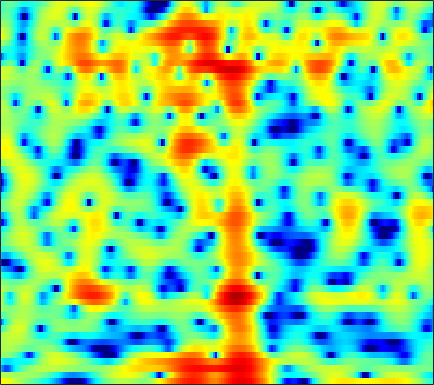

The data file committed next to this chart (first rows):
4.592, 4.3806, 4.053, 3.6956, 3.4052, 2.9884, 2.5441, 2.1969, 1.7197, 1.2184, 0.71984, 0.3442, -0.1391, -0.61557, -0.95855, -1.4272, -1.8847, -2.2286, -2.7146, -3.2402, -3.8189, -4.3056, -5.0262, -5.8271
2.046, 1.85, 1.625, 1.449, 1.351, 1.26, 1.21, 1.192, 1.185, 1.188, 1.188, 1.176, 1.137, 1.066, 0.9902, 0.849, 0.6569, 0.4742, 0.1725, -0.2014, -0.65, -1.042, -1.638, -2.321
-7.302, -9.09, -10.96, -10.82, -9.483, -7.369, -5.506, -4.356, -3.08, -2.053, -1.227, -0.7041, -0.1137, 0.3819, 0.7034, 1.074, 1.383, 1.574, 1.783, 1.937, 2.036, 2.076, 2.084, 2.041
-4.275, -4.96, -5.575, -5.728, -5.575, -5.167, -4.734, -4.484, -4.287, -4.242, -4.295, -4.33, -4.224, -3.868, -3.407, -2.57, -1.602, -0.8629, 0.07496, 0.9149, 1.624, 2.069, 2.55, 2.906
0.8195, 0.7141, 0.5222, 0.2562, 0.006287, -0.4219, -1.006, -1.585, -2.623, -4.061, -6.07, -8.09, -11.48, -13.44, -11.46, -7.681, -4.692, -2.971, -1.196, 0.1393, 1.14, 1.709, 2.272, 2.634
1.326, 1.483, 1.599, 1.602, 1.539, 1.366, 1.101, 0.8468, 0.4455, 0.004002, -0.4404, -0.7423, -1.051, -1.199, -1.19, -1.035, -0.7548, -0.4965, -0.1545, 0.1478, 0.371, 0.459, 0.4687, 0.3428
1.385, 1.622, 1.862, 2.016, 2.08, 2.094, 2.029, 1.933, 1.747, 1.503, 1.209, 0.9692, 0.6318, 0.3013, 0.0651, -0.2267, -0.4786, -0.6362, -0.8093, -0.9366, -1.046, -1.145, -1.319, -1.593
1.278, 1.525, 1.868, 2.198, 2.411, 2.626, 2.74, 2.746, 2.636, 2.381, 1.967, 1.551, 0.8435, -0.03068, -0.7888, -1.906, -3.023, -3.754, -4.375, -4.43, -3.994, -3.513, -2.863, -2.347
-2.8, -1.979, -0.6643, 0.5932, 1.403, 2.263, 2.862, 3.14, 3.288, 3.178, 2.801, 2.336, 1.428, 0.1329, -1.158, -3.453, -6.812, -10.59, -18.21, -13.71, -8.142, -5.577, -3.26, -1.725
-10.54, -7.312, -4.064, -1.805, -0.5506, 0.6975, 1.567, 2.013, 2.369, 2.483, 2.372, 2.151, 1.681, 1.034, 0.4547, -0.3886, -1.22, -1.725, -2.151, -2.178, -1.872, -1.511, -0.9753, -0.4704
-1.594, -1.419, -0.9847, -0.4483, -0.03234, 0.49, 0.9335, 1.203, 1.469, 1.613, 1.627, 1.56, 1.382, 1.113, 0.8626, 0.4965, 0.1321, -0.1055, -0.3641, -0.5239, -0.5868, -0.5792, -0.5347, -0.4998
0.9989, 0.6469, 0.2771, 0.06969, 0.04568, 0.1882, 0.4758, 0.746, 1.099, 1.383, 1.543, 1.553, 1.43, 1.143, 0.8334, 0.3257, -0.2353, -0.6465, -1.108, -1.407, -1.496, -1.425, -1.207, -0.93
1.67, 0.3323, -1.74, -3.745, -4.514, -3.789, -1.967, -0.6032, 0.8666, 1.882, 2.478, 2.654, 2.535, 2.026, 1.381, 0.1427, -1.584, -3.221, -5.576, -7.226, -6.705, -5.372, -3.474, -1.885
1.852, 0.3495, -2.189, -5.123, -6.426, -5.07, -2.375, -0.6285, 1.101, 2.252, 2.915, 3.136, 3.062, 2.557, 1.871, 0.5082, -1.444, -3.349, -6.354, -8.691, -8.182, -6.713, -5.021, -3.845
1.856, 1.43, 0.8572, 0.4081, 0.2296, 0.2469, 0.5176, 0.8288, 1.284, 1.72, 2.032, 2.173, 2.209, 2.055, 1.79, 1.253, 0.561, -0.04959, -0.903, -1.755, -2.636, -3.397, -4.739, -6.966
0.1846, -0.01481, -0.3348, -0.6408, -0.849, -1.066, -1.171, -1.171, -1.034, -0.7617, -0.3686, -0.04501, 0.385, 0.7572, 0.9783, 1.166, 1.204, 1.138, 0.9289, 0.5907, 0.1144, -0.3427, -1.062, -1.847
-2.775, -3.204, -3.812, -4.479, -5.016, -5.787, -6.595, -7.138, -7.484, -7.087, -5.874, -4.688, -3.08, -1.66, -0.7471, 0.2422, 0.9716, 1.377, 1.74, 1.933, 1.995, 1.977, 1.892, 1.8
-6.864, -7.846, -8.825, -9.447, -9.818, -10.59, -12.21, -14.53, -21.42, -23.79, -13.12, -9.063, -5.394, -2.807, -1.339, 0.1713, 1.294, 1.941, 2.571, 2.987, 3.218, 3.302, 3.301, 3.201
-12.99, -18.83, -28, -16.42, -12.94, -10.47, -9.138, -8.501, -7.73, -6.675, -5.166, -3.852, -2.123, -0.5682, 0.437, 1.536, 2.392, 2.878, 3.347, 3.635, 3.756, 3.744, 3.6, 3.3
-6.525, -7.325, -7.705, -7.198, -6.408, -5.248, -4.136, -3.369, -2.41, -1.499, -0.6433, -0.02253, 0.7484, 1.418, 1.837, 2.287, 2.59, 2.722, 2.783, 2.744, 2.626, 2.484, 2.242, 1.908
-2.605, -2.546, -2.334, -1.952, -1.593, -1.03, -0.4279, 0.0186, 0.5859, 1.094, 1.525, 1.774, 2.01, 2.108, 2.074, 1.894, 1.54, 1.182, 0.6066, -0.01808, -0.5725, -0.8665, -1.057, -1.034
-1.725, -1.223, -0.5809, 0.04787, 0.4863, 1.06, 1.593, 1.948, 2.344, 2.626, 2.792, 2.825, 2.713, 2.417, 2.054, 1.323, 0.272, -0.7637, -2.557, -4.94, -7.754, -9.327, -8.844, -6.501
-2.747, -1.944, -0.9754, -0.09573, 0.5308, 1.285, 1.927, 2.329, 2.741, 3.001, 3.087, 3.042, 2.819, 2.396, 1.944, 1.115, 0.004208, -1.088, -2.943, -5.373, -8.274, -9.921, -9.245, -6.636
-5.074, -4.438, -3.348, -2.092, -1.122, 0.04411, 1.006, 1.571, 2.108, 2.41, 2.482, 2.394, 2.138, 1.737, 1.361, 0.8255, 0.2319, -0.2293, -0.8269, -1.355, -1.733, -1.833, -1.695, -1.296
-12.95, -13.53, -9.5, -5.556, -3.337, -1.196, 0.2902, 1.038, 1.623, 1.78, 1.59, 1.244, 0.5734, -0.1946, -0.737, -1.242, -1.403, -1.291, -0.9752, -0.5324, -0.07743, 0.2838, 0.7676, 1.233
-7.178, -7.331, -5.708, -3.385, -1.837, -0.2189, 0.8893, 1.39, 1.631, 1.352, 0.5422, -0.4613, -2.434, -5.251, -7.967, -10.81, -9.208, -6.9, -4.428, -2.639, -1.288, -0.4601, 0.507, 1.341
-1.109, -0.9639, -0.5006, 0.1697, 0.6919, 1.342, 1.798, 1.963, 1.882, 1.43, 0.4968, -0.5495, -2.483, -5.037, -7.194, -9.267, -8.802, -7.608, -6.216, -5.2, -4.418, -3.831, -2.845, -1.605
-1.13, -0.6877, -0.01142, 0.6968, 1.219, 1.834, 2.288, 2.494, 2.555, 2.355, 1.876, 1.347, 0.4482, -0.6149, -1.437, -2.542, -3.618, -4.462, -5.862, -7.955, -11.22, -14.02, -12.77, -7.91
-5.284, -4.067, -2.513, -1.098, -0.1464, 0.9324, 1.783, 2.267, 2.704, 2.874, 2.826, 2.636, 2.211, 1.579, 1.005, 0.08966, -1.049, -2.041, -3.635, -5.552, -7.58, -8.648, -8.345, -6.382
-11.56, -9.053, -6.229, -3.841, -2.308, -0.6282, 0.7172, 1.507, 2.305, 2.818, 3.075, 3.105, 2.953, 2.602, 2.217, 1.567, 0.7742, 0.09322, -0.8673, -1.822, -2.63, -3.092, -3.419, -3.36
-15.77, -12.32, -8.344, -5.152, -3.206, -1.115, 0.5192, 1.479, 2.436, 3.106, 3.486, 3.618, 3.593, 3.379, 3.089, 2.557, 1.9, 1.311, 0.4459, -0.5246, -1.581, -2.392, -3.478, -4.518
-12.53, -9.604, -6.233, -3.51, -1.854, -0.03571, 1.366, 2.19, 3.018, 3.554, 3.845, 3.919, 3.846, 3.585, 3.287, 2.756, 2.073, 1.478, 0.5254, -0.6003, -1.977, -3.241, -5.383, -8.393
-3.781, -2.882, -1.568, -0.2877, 0.5755, 1.595, 2.382, 2.823, 3.24, 3.421, 3.423, 3.3, 3, 2.551, 2.153, 1.547, 0.8431, 0.2958, -0.5163, -1.404, -2.46, -3.405, -4.91, -6.651
0.6796, 1.141, 1.745, 2.281, 2.619, 2.957, 3.143, 3.173, 3.061, 2.791, 2.356, 1.929, 1.228, 0.4021, -0.2787, -1.194, -2.01, -2.498, -2.903, -3.113, -3.265, -3.379, -3.609, -3.939
3.208, 3.517, 3.803, 3.941, 3.943, 3.764, 3.42, 3.054, 2.407, 1.645, 0.7382, -0.02694, -1.206, -2.642, -3.991, -6.203, -8.587, -9.796, -9.102, -7.008, -5.053, -3.953, -2.959, -2.44
4.243, 4.522, 4.667, 4.543, 4.256, 3.623, 2.679, 1.785, 0.4116, -1.083, -2.445, -3.279, -4.215, -5.2, -6.24, -8.329, -11.47, -13.56, -11.43, -7.465, -4.488, -2.925, -1.515, -0.6736
3.812, 4.15, 4.278, 4.013, 3.539, 2.529, 0.9744, -0.6405, -3.538, -7.745, -13.15, -13.87, -10.03, -7.326, -6.091, -5.136, -4.492, -3.992, -3.123, -2.05, -0.9048, -0.1529, 0.6505, 1.192
2.419, 2.761, 2.891, 2.654, 2.243, 1.328, 0.001234, -1.309, -3.47, -6.017, -8.126, -8.489, -7.362, -5.679, -4.587, -3.389, -2.414, -1.766, -0.9861, -0.2333, 0.4289, 0.8676, 1.358, 1.666
1.379, 1.605, 1.688, 1.542, 1.284, 0.7536, 0.04196, -0.5736, -1.463, -2.29, -2.906, -3.181, -3.255, -3.081, -2.836, -2.421, -1.937, -1.553, -1.012, -0.4592, 0.06396, 0.4425, 0.8742, 1.191
1.137, 1.254, 1.282, 1.169, 0.9895, 0.6711, 0.257, -0.06999, -0.5572, -1.008, -1.441, -1.744, -2.078, -2.371, -2.532, -2.655, -2.639, -2.495, -2.105, -1.553, -0.8807, -0.36, 0.2612, 0.7845
1.404, 1.474, 1.437, 1.245, 1.027, 0.6794, 0.3175, 0.05888, -0.2388, -0.5301, -0.8746, -1.185, -1.757, -2.551, -3.291, -4.444, -5.494, -5.853, -5.298, -3.893, -2.236, -1.132, 0.06914, 0.9565
1.864, 1.938, 1.706, 1.134, 0.5461, -0.3481, -1.057, -1.328, -1.204, -0.8531, -0.532, -0.4762, -0.8153, -1.729, -2.969, -5.697, -11.11, -21.35, -13.15, -5.9, -2.165, -0.3652, 1.274, 2.243
1.514, 1.575, 1.029, -0.2955, -1.952, -5.399, -11.02, -12.89, -7.465, -3.526, -1.246, -0.2535, 0.4257, 0.496, 0.2164, -0.4157, -1.089, -1.296, -0.8548, 0.234, 1.449, 2.228, 3, 3.354
0.3267, 0.3354, -0.1031, -1.089, -2.175, -4.013, -5.612, -5.937, -4.756, -2.936, -1.381, -0.4989, 0.3396, 0.8318, 1.054, 1.179, 1.282, 1.357, 1.515, 1.766, 1.995, 2.148, 2.21, 2.09
0.4752, 0.4506, 0.2489, -0.1112, -0.4425, -0.8752, -1.18, -1.23, -1.105, -0.7561, -0.3117, 0.02679, 0.4031, 0.6996, 0.8581, 0.9877, 1.044, 1.058, 1.039, 0.976, 0.8996, 0.8171, 0.639, 0.3901
1.564, 1.487, 1.323, 1.115, 0.9373, 0.7219, 0.5206, 0.4223, 0.3524, 0.3574, 0.4352, 0.524, 0.6452, 0.7409, 0.7609, 0.7476, 0.6101, 0.4596, 0.1955, -0.1382, -0.4544, -0.6921, -0.9229, -1.132
2.781, 2.618, 2.399, 2.153, 1.95, 1.635, 1.312, 1.048, 0.7846, 0.6087, 0.5585, 0.5957, 0.7379, 0.8622, 0.9052, 0.8094, 0.5105, 0.1032, -0.6676, -1.609, -2.609, -3.147, -3.35, -3
2.771, 2.619, 2.529, 2.405, 2.213, 1.737, 1.023, 0.3367, -0.648, -1.383, -1.493, -1.107, -0.256, 0.6152, 1.117, 1.391, 1.212, 0.6816, -0.699, -3.128, -7.344, -12.82, -13.15, -6.227
-4.357, -3.267, -1.714, -0.8165, -0.6139, -0.9985, -2.186, -3.723, -7.114, -13.8, -17.24, -10.08, -5.042, -2.14, -0.7497, 0.3947, 0.8609, 0.8237, 0.257, -0.8237, -2.164, -2.974, -2.775, -1.296
-10.79, -8.159, -5.618, -4.265, -3.871, -3.977, -4.776, -5.647, -7.158, -8.398, -8.472, -7.545, -5.721, -3.923, -2.799, -1.565, -0.762, -0.3696, -0.05726, 0.07095, 0.1199, 0.2554, 0.5688, 1.112
-2.878, -3.064, -3.139, -3.279, -3.522, -4.047, -4.744, -5.308, -6.036, -6.436, -6.388, -5.981, -5.081, -3.983, -3.112, -2.044, -1.122, -0.5735, -0.009501, 0.3801, 0.6452, 0.8089, 0.9905, 1.24
1.146, 0.7028, 0.03659, -0.7921, -1.538, -2.75, -4.205, -5.503, -7.243, -8.672, -8.822, -7.994, -6.163, -4.222, -2.916, -1.457, -0.2764, 0.3961, 1.011, 1.333, 1.39, 1.222, 0.8371, 0.3144
3.621, 3.183, 2.411, 1.399, 0.4393, -1.179, -3.329, -5.51, -9.558, -17.04, -20.8, -12.78, -7.394, -4.09, -2.26, -0.4069, 0.9437, 1.693, 2.322, 2.521, 2.24, 1.669, 0.295, -2.13
2.803, 2.529, 1.952, 1.12, 0.3082, -1.036, -2.61, -3.906, -5.602, -6.9, -7.205, -6.718, -5.372, -3.691, -2.415, -0.872, 0.4123, 1.169, 1.875, 2.2, 2.095, 1.754, 0.8423, -0.5428
0.6391, 0.6655, 0.4372, -0.1072, -0.709, -1.768, -3.127, -4.245, -5.847, -7.276, -8.099, -8.053, -7.07, -5.407, -4.065, -2.309, -0.8204, 0.09025, 1.051, 1.72, 2.112, 2.221, 2.192, 2.036
-1.263, -0.8674, -0.6976, -0.9288, -1.366, -2.303, -3.733, -5.165, -7.835, -11.9, -19.9, -24.26, -13.6, -8.525, -6.01, -3.528, -1.682, -0.5809, 0.5956, 1.494, 2.18, 2.553, 2.928, 3.167
-2.555, -1.888, -1.389, -1.293, -1.486, -2.08, -3.014, -3.98, -5.553, -7.33, -8.674, -8.894, -7.927, -6.235, -4.942, -3.417, -2.094, -1.234, -0.2501, 0.5943, 1.332, 1.839, 2.427, 2.906
-2.462, -1.782, -1.173, -0.8919, -0.8735, -1.091, -1.531, -1.989, -2.647, -3.285, -3.79, -3.991, -4.022, -3.839, -3.612, -3.254, -2.865, -2.548, -2.061, -1.44, -0.6903, -0.04156, 0.8429, 1.702
